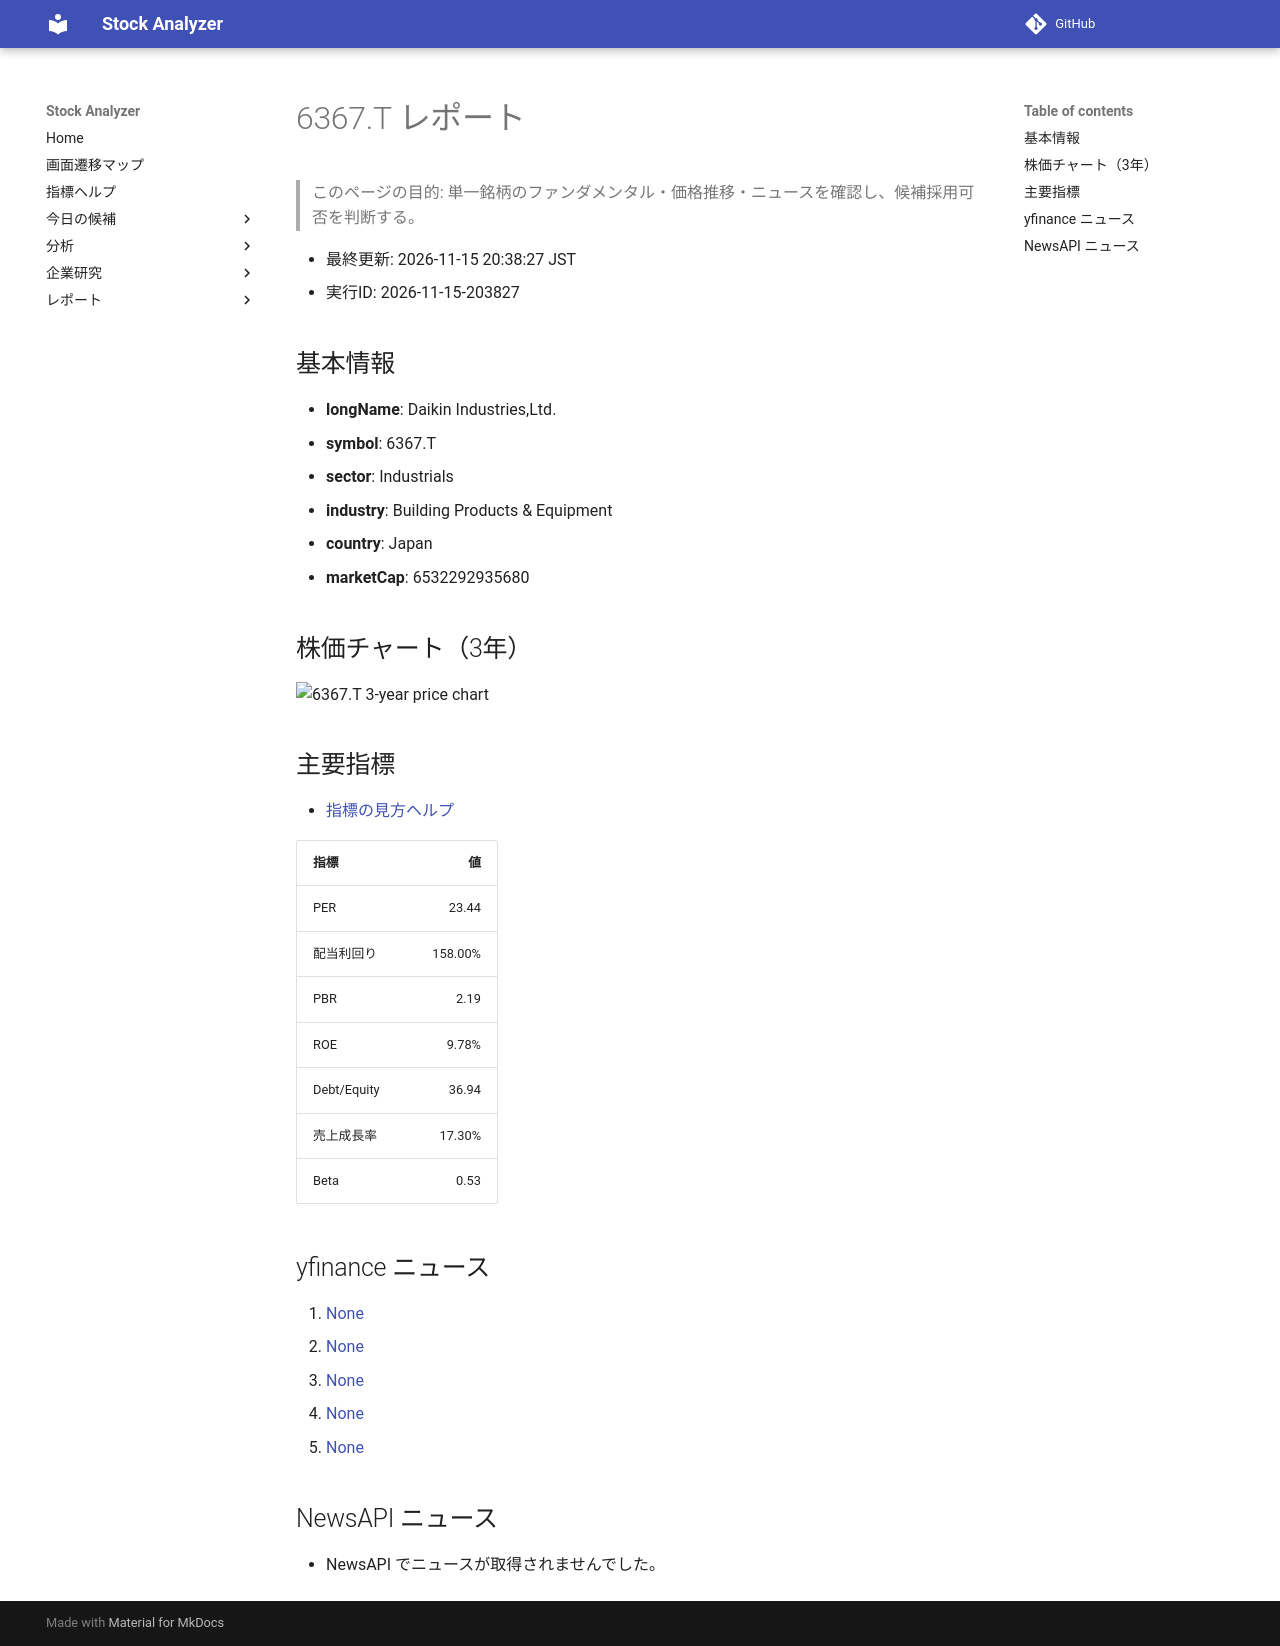

repository: Yumi-note/Making-APP · page: reports/2026-11-15/203827/6367_T/index.html · generator: mkdocs

# 6367.T レポート

> このページの目的: 単一銘柄のファンダメンタル・価格推移・ニュースを確認し、候補採用可否を判断する。

- 最終更新: 2026-11-15 20:38:27 JST
- 実行ID: 2026-11-15-203827

## 基本情報

- **longName**: Daikin Industries,Ltd.
- **symbol**: 6367.T
- **sector**: Industrials
- **industry**: Building Products & Equipment
- **country**: Japan
- **marketCap**: 6532292935680

## 株価チャート（3年）

![6367.T 3-year price chart](6367_T_3y.png)

## 主要指標

- [指標の見方ヘルプ](../../../../indicators.md)

| 指標 | 値 |
|---|---:|
| PER | 23.44 |
| 配当利回り | 158.00% |
| PBR | 2.19 |
| ROE | 9.78% |
| Debt/Equity | 36.94 |
| 売上成長率 | 17.30% |
| Beta | 0.53 |

## yfinance ニュース

1. [None](None)
2. [None](None)
3. [None](None)
4. [None](None)
5. [None](None)

## NewsAPI ニュース

- NewsAPI でニュースが取得されませんでした。
